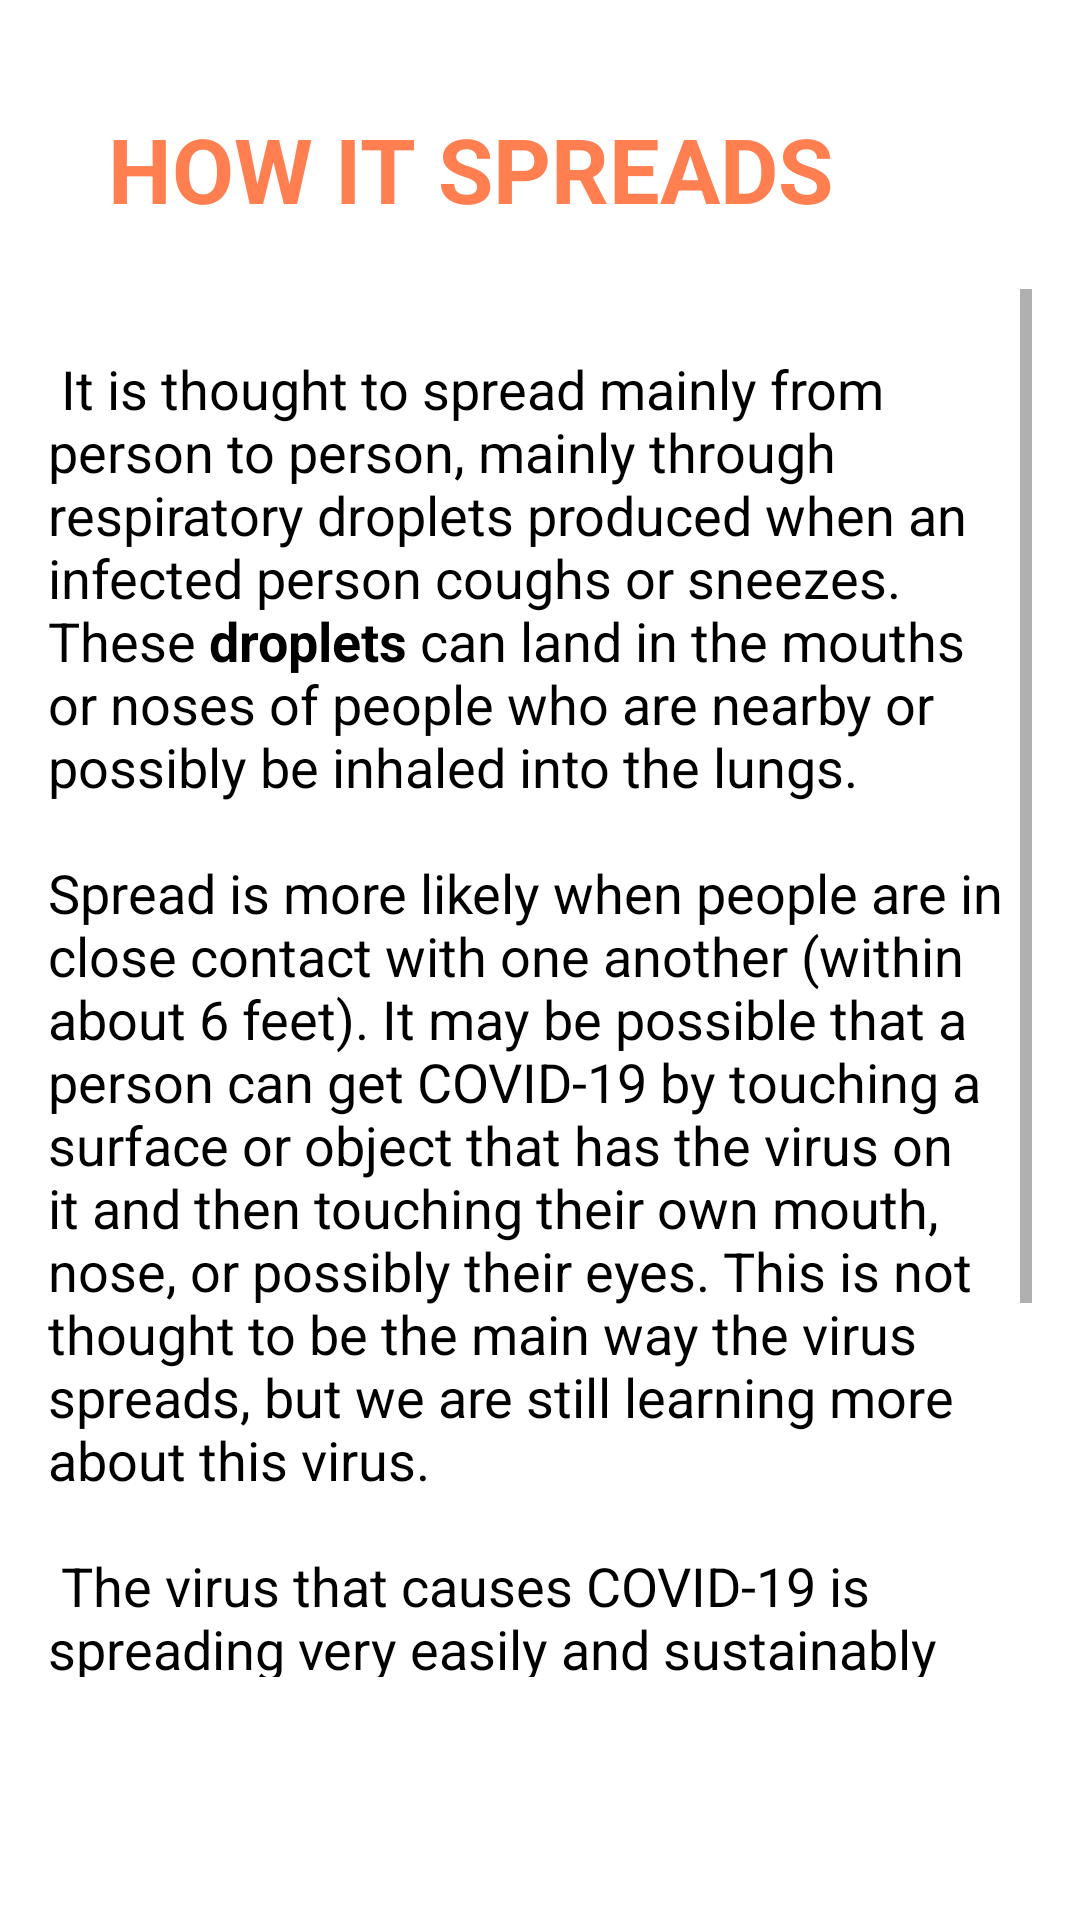

Here is an Android app screen rendered from its layout file. Give the layout XML and the strings, colors and styles it references.
<!-- AndroidManifest.xml: application theme AppTheme -->
<!-- res/layout/fragment_spread_infos.xml -->
<?xml version="1.0" encoding="utf-8"?>
<RelativeLayout
    xmlns:android="http://schemas.android.com/apk/res/android"
    xmlns:tools="http://schemas.android.com/tools"
    android:layout_width="match_parent"
    android:layout_height="match_parent"
    android:padding="16dp"
    tools:context=".ui.SpreadInfosFragment">

    <TextView
        android:id="@+id/spreadText"
        android:layout_width="wrap_content"
        android:layout_height="wrap_content"
        android:layout_margin="20dp"
        android:layout_marginBottom="14dp"
        android:text="How it spreads"
        android:textAlignment="center"
        android:textAllCaps="true"
        android:textColor="#ff7f50"
        android:textSize="30sp"
        android:textStyle="bold"

        />

    <ScrollView
        android:layout_width="match_parent"
        android:layout_height="match_parent"
        android:layout_below="@id/spreadText"
        android:layout_marginBottom="65dp"
        >

        <TextView
            android:id="@+id/spreadTv"
            android:layout_width="match_parent"
            android:layout_height="wrap_content"
            android:text="@string/how_it_spreads_paragraph"
            android:textAlignment="textStart"
            android:textColor="#000"
            android:textSize="18sp"
            />

    </ScrollView>

</RelativeLayout>
<!-- resources referenced by this layout -->
<resources>
  <string name="how_it_spreads_paragraph">
      \n
      It is thought to spread mainly from person to person, mainly through respiratory droplets
      produced when an infected person coughs or sneezes. These <b>droplets</b> can land in the mouths or
      noses of people who are nearby or possibly be inhaled into the lungs. \n \nSpread is more likely
      when people are in close contact with one another (within about 6 feet). It may be possible
      that a person can get COVID-19 by touching a surface or object that has the virus on it and
      then touching their own mouth, nose, or possibly their eyes. This is not thought to be
      the main way the virus spreads, but we are still learning more about this virus. \n \n
  
      The virus that causes COVID-19 is spreading very easily and sustainably between people.
      Information from the ongoing COVID-19 pandemic suggests that this virus is spreading more
      efficiently than influenza, but not as efficiently as measles, which is highly contagious. \n \n
  
      </string>
  <style name="AppTheme" parent="Theme.MaterialComponents.Light.DarkActionBar">
          
          <item name="colorPrimary">@color/appTheme</item>
          <item name="colorPrimaryDark">@color/colorPrimaryDark</item>
          <item name="colorAccent">@color/colorAccent</item>
      </style>
  <color name="appTheme">#ff7f50</color>
  <color name="colorPrimaryDark">#3700B3</color>
  <color name="colorAccent">#03DAC5</color>
</resources>
